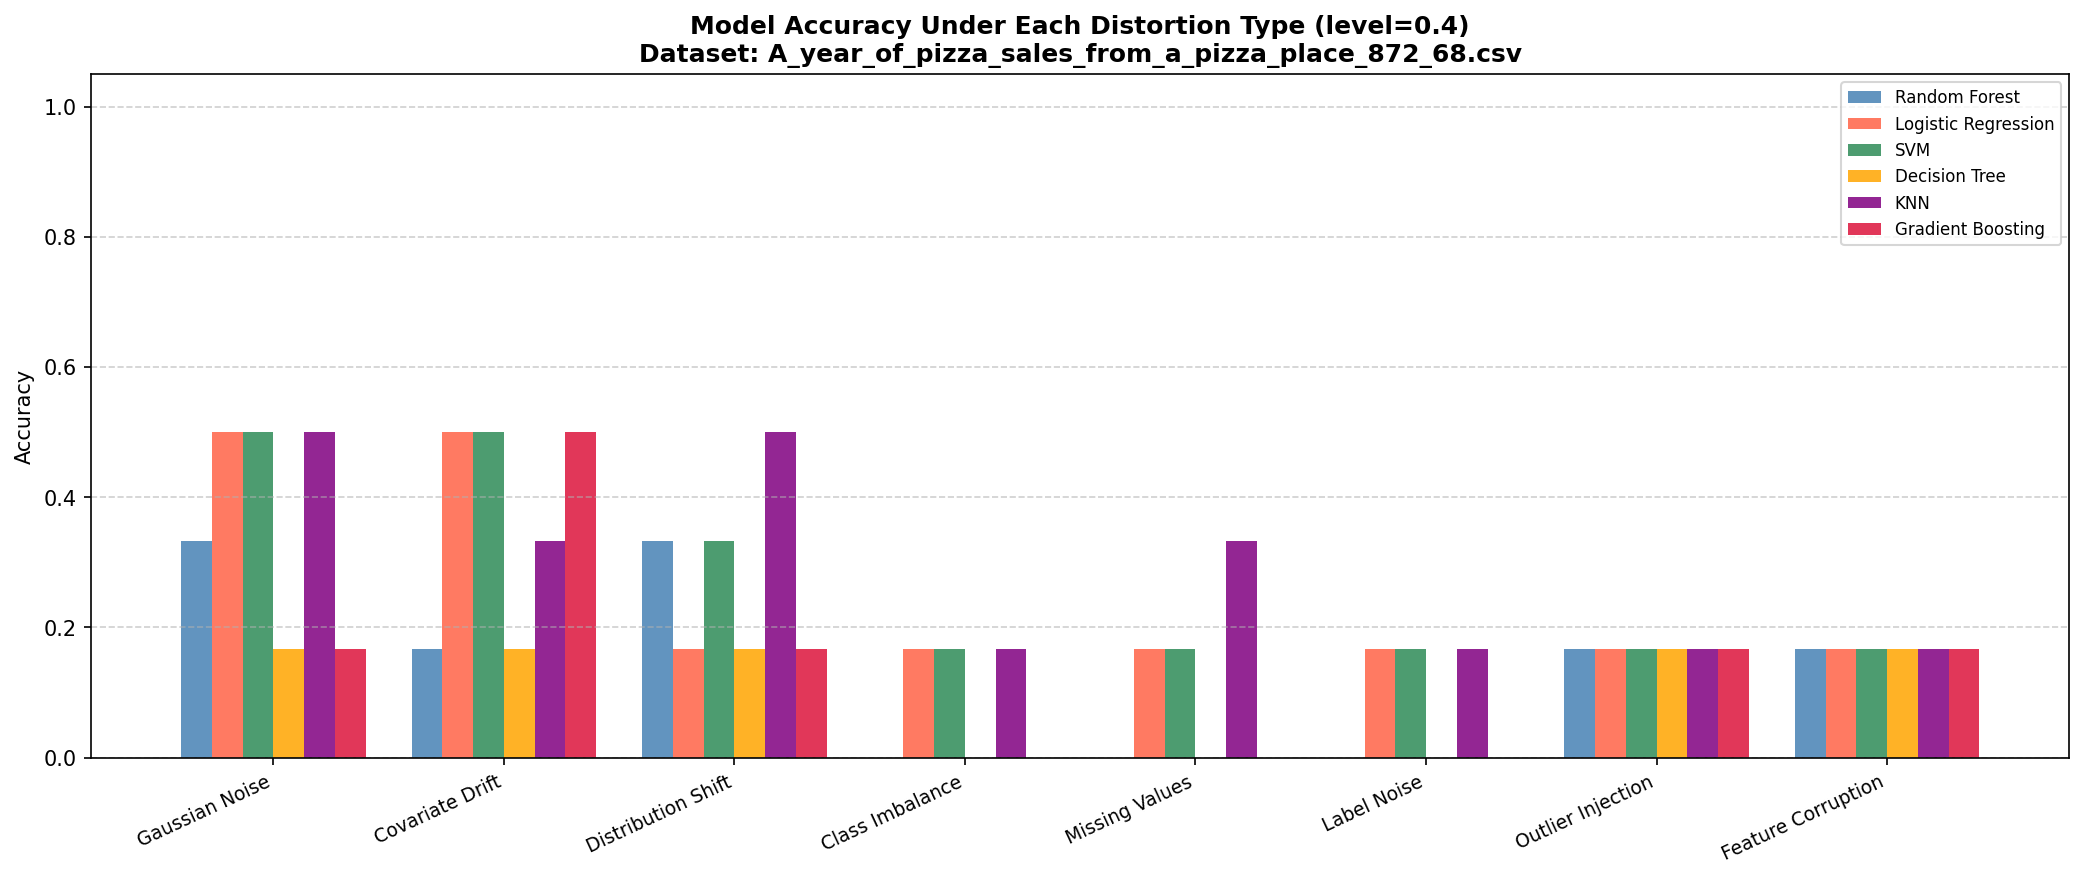

Values plotted in this chart, from the file beside it:
Distortion, RF Acc, RF F1, RF AUC, LR Acc, LR F1, LR AUC, S Acc, S F1, S AUC, DT Acc, DT F1, DT AUC, K Acc, K F1, K AUC, GB Acc, GB F1, GB AUC
Gaussian Noise, 0.333, 0.25, 0.547, 0.5, 0.292, 0.611, 0.5, 0.292, 0.744, 0.167, 0.1, 0.5, 0.5, 0.417, 0.742, 0.167, 0.1, 0.583
Covariate Drift, 0.167, 0.083, 0.2, 0.5, 0.167, 0.417, 0.5, 0.167, 0.3, 0.167, 0.071, 0.367, 0.333, 0.225, 0.675, 0.5, 0.167, 0.306
Distribution Shift, 0.333, 0.2, 0.678, 0.167, 0.083, 0.467, 0.333, 0.2, 0.717, 0.167, 0.083, 0.483, 0.5, 0.292, 0.886, 0.167, 0.083, 0.817
Class Imbalance, 0.0, 0.0, 0.375, 0.167, 0.083, 0.567, 0.167, 0.083, 0.717, 0.0, 0.0, 0.317, 0.167, 0.083, 0.7, 0.0, 0.0, 0.328
Missing Values, 0.0, 0.0, 0.375, 0.167, 0.083, 0.617, 0.167, 0.083, 0.8, 0.0, 0.0, 0.333, 0.333, 0.333, 0.744, 0.0, 0.0, 0.378
Label Noise, 0.0, 0.0, 0.2, 0.167, 0.071, 0.469, 0.167, 0.071, 0.3, 0.0, 0.0, 0.312, 0.167, 0.071, 0.375, 0.0, 0.0, 0.1
Outlier Injection, 0.167, 0.083, 0.444, 0.167, 0.083, 0.3, 0.167, 0.083, 0.6, 0.167, 0.083, 0.383, 0.167, 0.083, 0.597, 0.167, 0.083, 0.344
Feature Corruption, 0.167, 0.083, 0.583, 0.167, 0.083, 0.583, 0.167, 0.083, 0.717, 0.167, 0.083, 0.5, 0.167, 0.083, 0.625, 0.167, 0.083, 0.583
